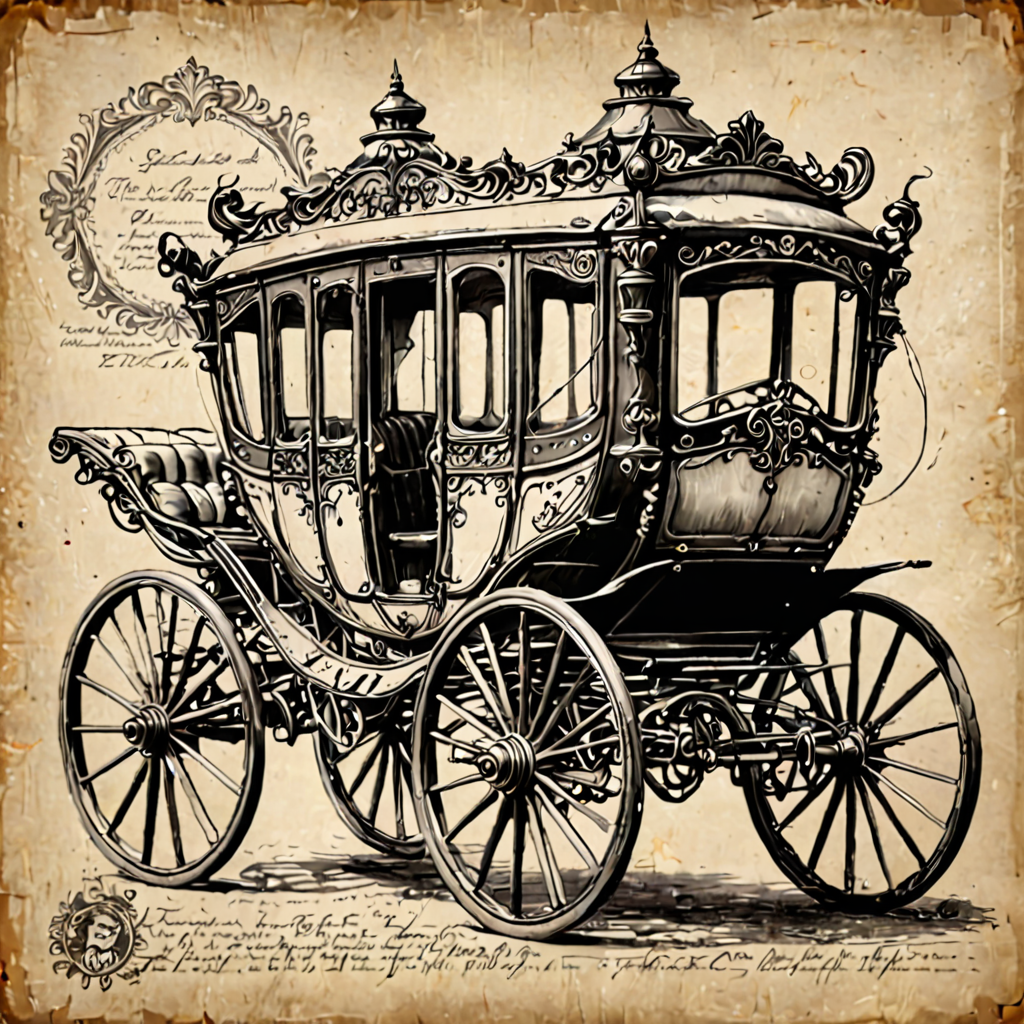
Generation parameters embedded in this image by AUTOMATIC1111 Stable Diffusion web UI or a fork of it (Forge, ...) (PNG 'parameters' text chunk):
vintage style,sephia,vintage victorian carriage,sketch with notes,black and white
Steps: 20, Sampler: DPM++ 2M SDE, Schedule type: Karras, CFG scale: 2, Seed: 1617078778, Size: 1024x1024, Model hash: 172b54e352, Model: blackHOLE_tachyon, CreaPrompt: Collection, Version: v1.9.4